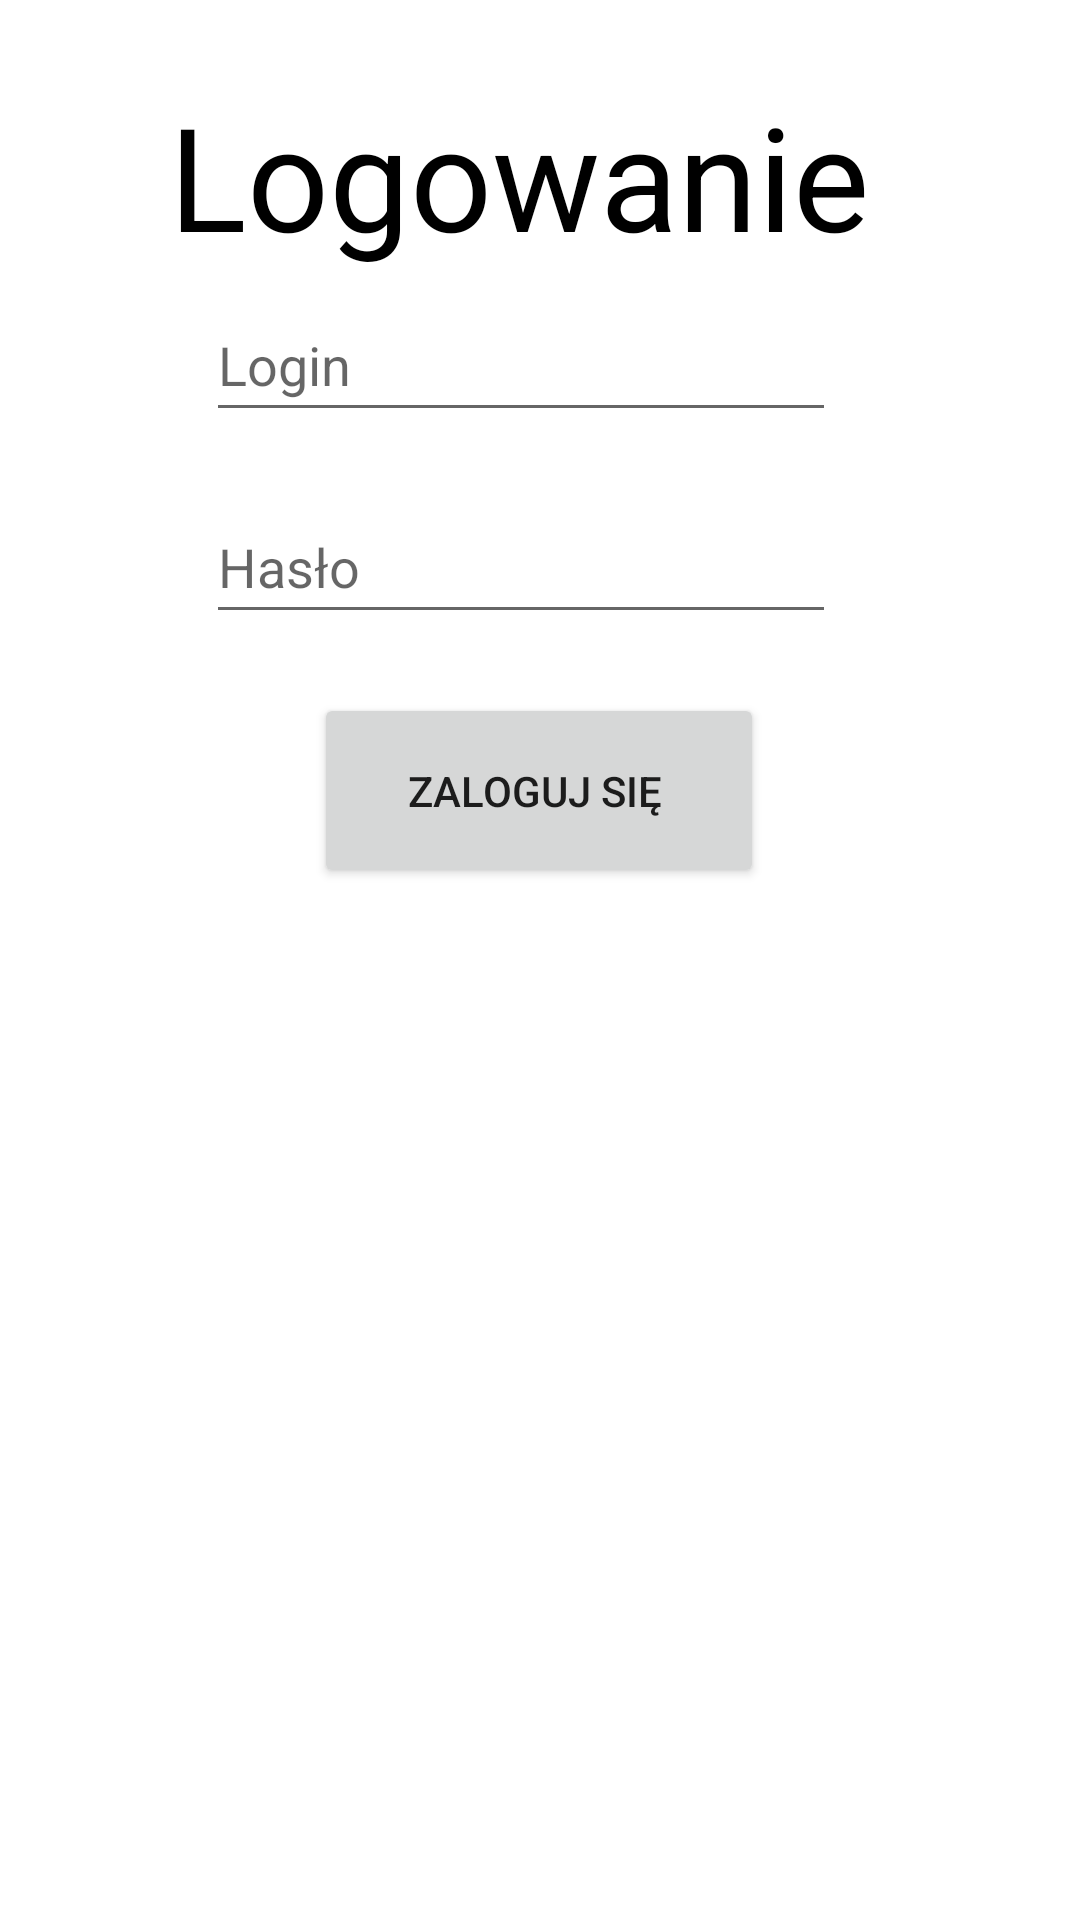

Produce the Android XML layout that renders to this screen, including the resource entries it uses.
<!-- AndroidManifest.xml: application theme Theme.AppkaCovid -->
<!-- res/layout/activity_sign_in.xml -->
<?xml version="1.0" encoding="utf-8"?>
<androidx.constraintlayout.widget.ConstraintLayout xmlns:android="http://schemas.android.com/apk/res/android"
    xmlns:app="http://schemas.android.com/apk/res-auto"
    xmlns:tools="http://schemas.android.com/tools"
    android:layout_width="match_parent"
    android:layout_height="match_parent"
    tools:context=".Sign_in"
    android:id="@+id/signLayout">

    <Button
        android:id="@+id/button2"
        android:layout_width="150dp"
        android:layout_height="65dp"
        android:text="Zaloguj się "
        app:layout_constraintBottom_toBottomOf="parent"
        app:layout_constraintEnd_toEndOf="parent"
        app:layout_constraintHorizontal_bias="0.498"
        app:layout_constraintStart_toStartOf="parent"
        app:layout_constraintTop_toTopOf="parent"
        app:layout_constraintVertical_bias="0.402" />

    <EditText
        android:id="@+id/editLogin"
        android:layout_width="wrap_content"
        android:layout_height="wrap_content"
        android:ems="10"
        android:hint="Login"
        android:inputType="textPersonName"
        android:minHeight="48dp"
        app:layout_constraintBottom_toBottomOf="parent"
        app:layout_constraintEnd_toEndOf="parent"
        app:layout_constraintHorizontal_bias="0.457"
        app:layout_constraintStart_toStartOf="parent"
        app:layout_constraintTop_toTopOf="parent"
        app:layout_constraintVertical_bias="0.162" />

    <EditText
        android:id="@+id/editHaslo"
        android:layout_width="wrap_content"
        android:layout_height="wrap_content"
        android:ems="10"
        android:hint="Hasło"
        android:inputType="textPersonName"
        android:minHeight="48dp"
        android:password="true"
        app:layout_constraintBottom_toBottomOf="parent"
        app:layout_constraintEnd_toEndOf="parent"
        app:layout_constraintHorizontal_bias="0.457"
        app:layout_constraintStart_toStartOf="parent"
        app:layout_constraintTop_toTopOf="parent"
        app:layout_constraintVertical_bias="0.276" />

    <TextView
        android:id="@+id/textView3"
        android:layout_width="wrap_content"
        android:layout_height="wrap_content"
        android:text="Logowanie"
        android:textColor="#000000"
        android:textSize="48sp"
        app:layout_constraintBottom_toBottomOf="parent"
        app:layout_constraintEnd_toEndOf="parent"
        app:layout_constraintHorizontal_bias="0.446"
        app:layout_constraintStart_toStartOf="parent"
        app:layout_constraintTop_toTopOf="parent"
        app:layout_constraintVertical_bias="0.046" />
</androidx.constraintlayout.widget.ConstraintLayout>
<!-- resources referenced by this layout -->
<resources>
  <style name="Theme.AppkaCovid" parent="Theme.MaterialComponents.DayNight.DarkActionBar">
          
          <item name="colorPrimary">@color/purple_500</item>
          <item name="colorPrimaryVariant">@color/purple_700</item>
          <item name="colorOnPrimary">@color/white</item>
          
          <item name="colorSecondary">@color/teal_200</item>
          <item name="colorSecondaryVariant">@color/teal_700</item>
          <item name="colorOnSecondary">@color/black</item>
          
          <item name="android:statusBarColor" tools:targetApi="l">?attr/colorPrimaryVariant</item>
          
      </style>
  <!-- not gathered from this repository: default colours our renderer supplied (Android Studio template values) -->
  <color name="purple_500">#FF6200EE</color>
  <color name="purple_700">#FF3700B3</color>
  <color name="teal_200">#FF03DAC5</color>
  <color name="teal_700">#FF018786</color>
  <color name="black">#FF000000</color>
  <color name="white">#FFFFFFFF</color>
</resources>
